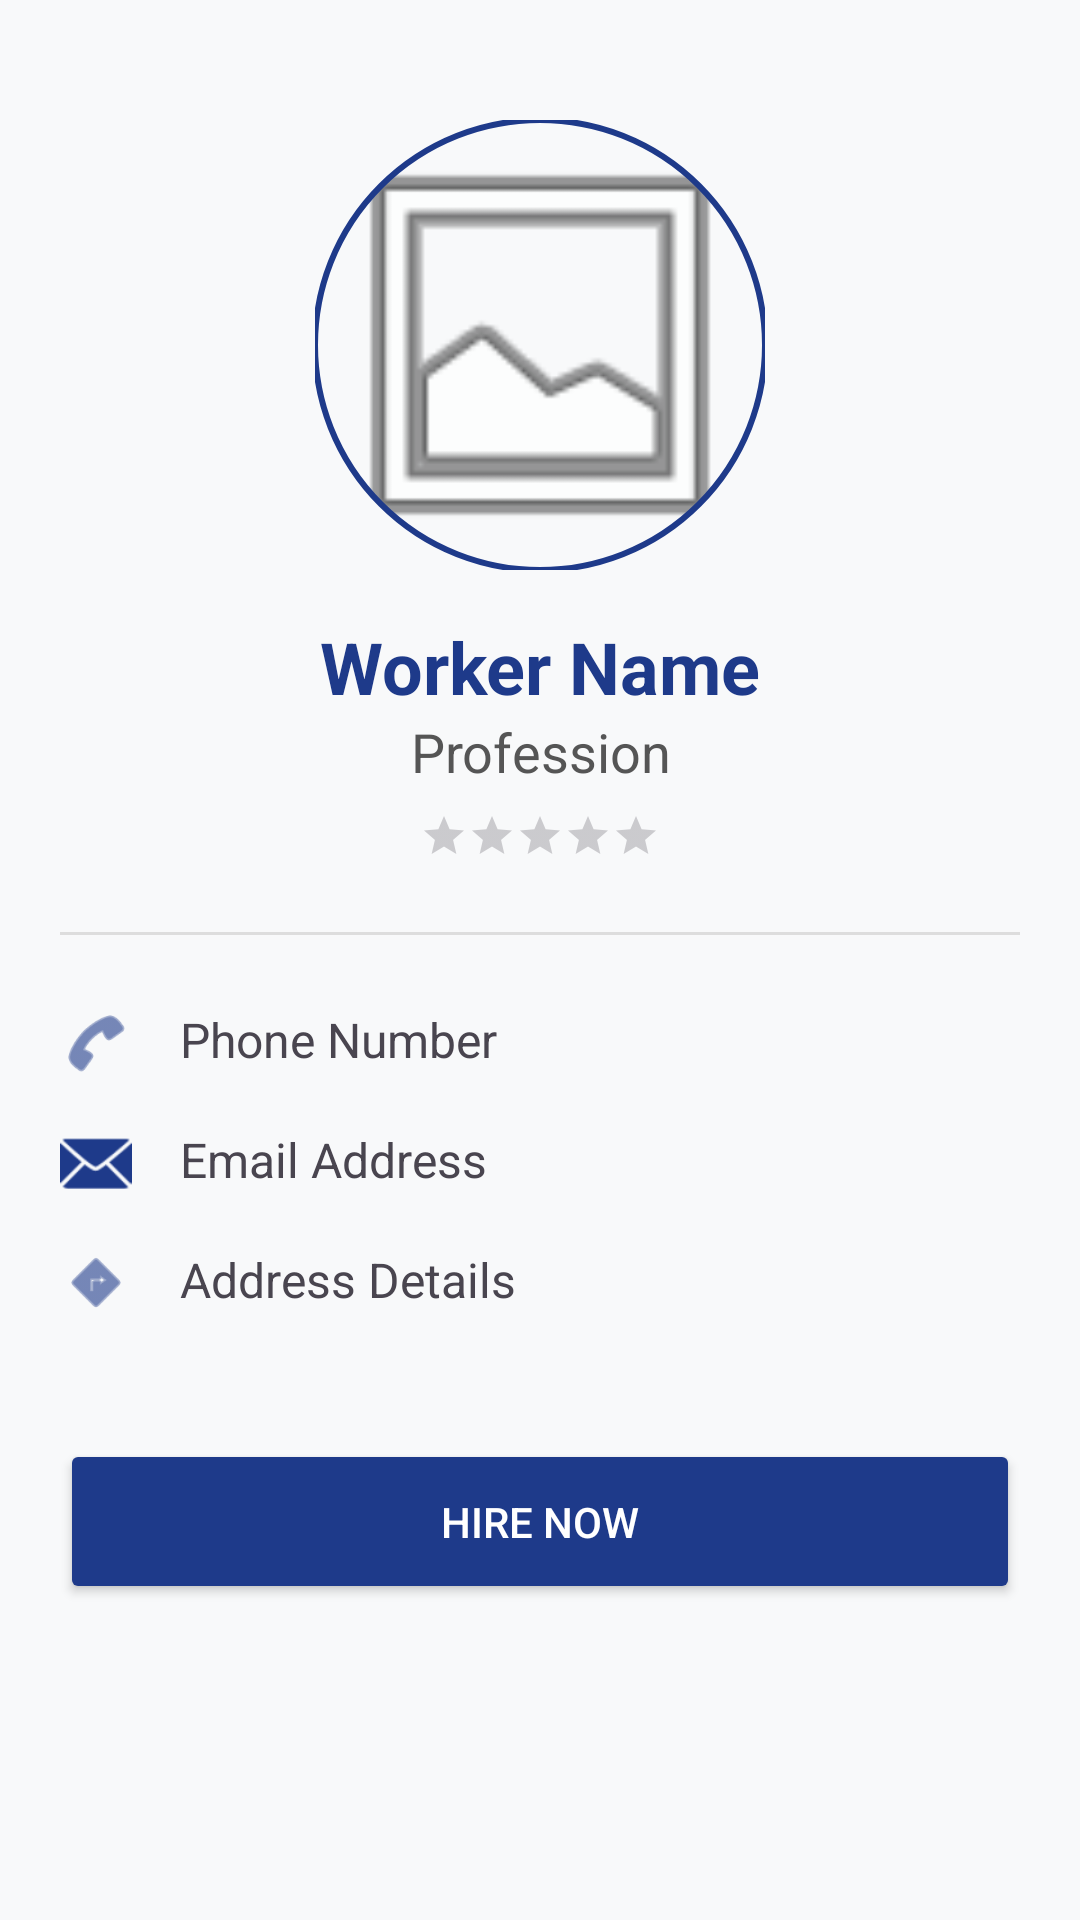

Android layout source for this screen:
<!-- AndroidManifest.xml: application theme Theme.SHRAMIKCONNECT -->
<!-- res/layout/activity_worker_profile.xml -->
<?xml version="1.0" encoding="utf-8"?>
<ScrollView xmlns:android="http://schemas.android.com/apk/res/android"
    xmlns:app="http://schemas.android.com/apk/res-auto"
    android:layout_width="match_parent"
    android:layout_height="match_parent"
    android:background="#F8F9FA">

    <LinearLayout
        android:layout_width="match_parent"
        android:layout_height="wrap_content"
        android:orientation="vertical"
        android:padding="20dp">

        <com.google.android.material.imageview.ShapeableImageView
            android:id="@+id/ivWorkerProfilePic"
            android:layout_width="150dp"
            android:layout_height="150dp"
            android:layout_gravity="center"
            android:layout_marginTop="20dp"
            android:scaleType="centerCrop"
            android:src="@android:drawable/ic_menu_gallery"
            app:shapeAppearanceOverlay="@style/ShapeAppearance.Shramik.Circle"
            app:strokeColor="#1E3A8A"
            app:strokeWidth="2dp" />

        <TextView
            android:id="@+id/tvWorkerName"
            android:layout_width="match_parent"
            android:layout_height="wrap_content"
            android:layout_marginTop="16dp"
            android:gravity="center"
            android:text="Worker Name"
            android:textColor="#1E3A8A"
            android:textSize="24sp"
            android:textStyle="bold" />

        <TextView
            android:id="@+id/tvWorkerProfession"
            android:layout_width="match_parent"
            android:layout_height="wrap_content"
            android:gravity="center"
            android:text="Profession"
            android:textColor="#555555"
            android:textSize="18sp" />

        <RatingBar
            android:id="@+id/rbWorkerRating"
            style="?android:attr/ratingBarStyleSmall"
            android:layout_width="wrap_content"
            android:layout_height="wrap_content"
            android:layout_gravity="center"
            android:layout_marginTop="8dp"
            android:isIndicator="true"
            android:numStars="5"
            android:stepSize="0.1" />

        <View
            android:layout_width="match_parent"
            android:layout_height="1dp"
            android:layout_marginVertical="24dp"
            android:background="#DDDDDD" />

        <LinearLayout
            android:layout_width="match_parent"
            android:layout_height="wrap_content"
            android:orientation="horizontal"
            android:layout_marginBottom="16dp">
            <ImageView
                android:layout_width="24dp"
                android:layout_height="24dp"
                android:src="@android:drawable/ic_menu_call"
                app:tint="#1E3A8A" />
            <TextView
                android:id="@+id/tvWorkerPhone"
                android:layout_width="wrap_content"
                android:layout_height="wrap_content"
                android:layout_marginStart="16dp"
                android:text="Phone Number"
                android:textSize="16sp" />
        </LinearLayout>

        <LinearLayout
            android:layout_width="match_parent"
            android:layout_height="wrap_content"
            android:orientation="horizontal"
            android:layout_marginBottom="16dp">
            <ImageView
                android:layout_width="24dp"
                android:layout_height="24dp"
                android:src="@android:drawable/ic_dialog_email"
                app:tint="#1E3A8A" />
            <TextView
                android:id="@+id/tvWorkerEmail"
                android:layout_width="wrap_content"
                android:layout_height="wrap_content"
                android:layout_marginStart="16dp"
                android:text="Email Address"
                android:textSize="16sp" />
        </LinearLayout>

        <LinearLayout
            android:layout_width="match_parent"
            android:layout_height="wrap_content"
            android:orientation="horizontal"
            android:layout_marginBottom="24dp">
            <ImageView
                android:layout_width="24dp"
                android:layout_height="24dp"
                android:src="@android:drawable/ic_menu_directions"
                app:tint="#1E3A8A" />
            <TextView
                android:id="@+id/tvWorkerAddress"
                android:layout_width="wrap_content"
                android:layout_height="wrap_content"
                android:layout_marginStart="16dp"
                android:text="Address Details"
                android:textSize="16sp" />
        </LinearLayout>

        <Button
            android:id="@+id/btnBookWorker"
            android:layout_width="match_parent"
            android:layout_height="55dp"
            android:layout_marginTop="16dp"
            android:text="Hire Now"
            android:backgroundTint="#1E3A8A"
            android:textColor="@android:color/white" />

    </LinearLayout>
</ScrollView>
<!-- resources referenced by this layout -->
<resources>
  <style name="ShapeAppearance.Shramik.Circle" parent="ShapeAppearance.MaterialComponents.MediumComponent">
          <item name="cornerFamily">rounded</item>
          <item name="cornerSize">50%</item>
      </style>
  <style name="Theme.SHRAMIKCONNECT" parent="Base.Theme.SHRAMIKCONNECT" />
  <style name="Base.Theme.SHRAMIKCONNECT" parent="Theme.Material3.DayNight.NoActionBar">
          
          
      </style>
</resources>
